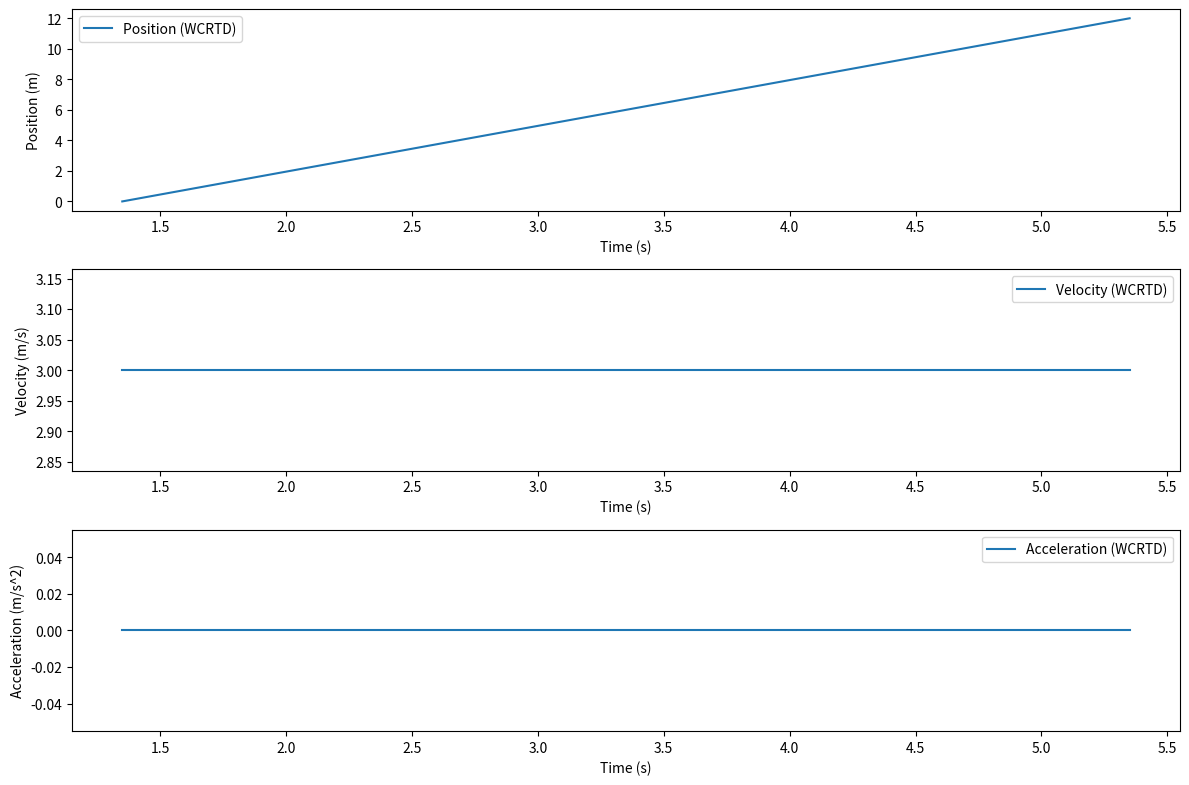

This chart was generated by the following Python code:
import numpy as np
import matplotlib.pyplot as plt
from scipy.optimize import minimize

class VehicleModel:
    def __init__(self, L=2.5):
        self.L = L  # Wheelbase distance

    def objective_function(self, params):
        A0, B0 = params
        tf = self.tf
        x0, v0, xf, vf = self.x0, self.v0, self.xf, self.vf

        # Define the acceleration function
        a = lambda t: A0 * t + B0

        # Define the velocity function
        v = lambda t: 0.5 * A0 * t**2 + B0 * t + v0

        # Define the objective function to minimize acceleration
        integrand = lambda t: a(t)**2
        J = np.trapz(integrand(np.linspace(0, tf, 100)), np.linspace(0, tf, 100))

        return J


    def optimize_trajectory(self):
        # Perform optimization to find A0 and B0
        result = minimize(self.objective_function, x0=[0, 0], bounds=[(-10, 10), (-10, 10)])
        A0_opt, B0_opt = result.x
        return A0_opt, B0_opt

    def generate_trajectory(self, A0, B0):
        tf = self.tf
        t_values = np.linspace(0, tf, 100)
        x_values = [(1/6) * A0 * t**3 + 0.5 * B0 * t**2 + self.v0 * t + self.x0 for t in t_values]
        v_values = [0.5 * A0 * t**2 + B0 * t + self.v0 for t in t_values]
        a_values = [A0 for _ in t_values]  # Constant acceleration A0

        return t_values, x_values, v_values, a_values

    def simulate(self, x0, v0, xf, vf, tf, wcrt_delay):
        self.x0, self.v0, self.xf, self.vf, self.tf, self.wcrt_delay = x0, v0, xf, vf, tf, wcrt_delay

        # Optimize trajectory
        A0_opt, B0_opt = self.optimize_trajectory()

        # Generate trajectory based on optimized parameters
        t_values, x_values, v_values, a_values = self.generate_trajectory(A0_opt, B0_opt)

        # Simulate worst-case delay effect
        t_values_with_delay = t_values + self.wcrt_delay / 1000.0  # Convert delay to seconds

        return t_values_with_delay, x_values, v_values, a_values

# Example usage
vehicle_model = VehicleModel()

# Define scenario parameters
x0 = 0.0
v0 = 3.0
xf = 15.0
vf = 2.5
tf = 4.0
wcrt_delay = 1350.0  # Worst-case round-trip delay in milliseconds

# Simulate trajectory with worst-case delay
t_values_with_delay, x_values, v_values, a_values = vehicle_model.simulate(x0, v0, xf, vf, tf, wcrt_delay)

# Plot the trajectory, velocity, and acceleration
plt.figure(figsize=(12, 8))

plt.subplot(3, 1, 1)
plt.plot(t_values_with_delay, x_values, label='Position (WCRTD)')
plt.xlabel('Time (s)')
plt.ylabel('Position (m)')
plt.legend()

plt.subplot(3, 1, 2)
plt.plot(t_values_with_delay, v_values, label='Velocity (WCRTD)')
plt.xlabel('Time (s)')
plt.ylabel('Velocity (m/s)')
plt.legend()

plt.subplot(3, 1, 3)
plt.plot(t_values_with_delay, a_values, label='Acceleration (WCRTD)')
plt.xlabel('Time (s)')
plt.ylabel('Acceleration (m/s^2)')
plt.legend()

plt.tight_layout()
plt.show()
